Photos from the image-classification dataset "dataset" in the GitHub repository PSathyaBhat/FontMatching. Its 10 classes are: Arimo Regular, Dancing Script, Fredoka One, Noto Sans, Open Sans, Oswald, PT Serif, Patua One, Roboto, Ubuntu.

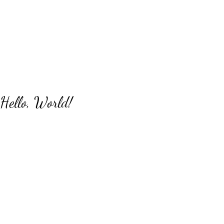
Label: Dancing Script

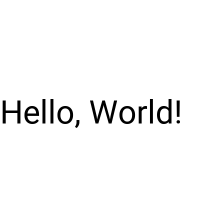
Label: Roboto

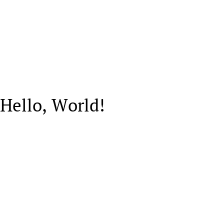
Label: PT Serif

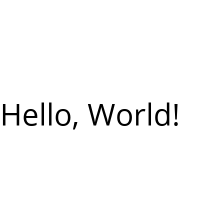
Label: Open Sans

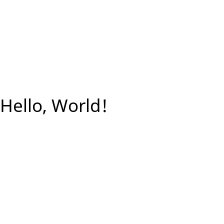
Label: Noto Sans

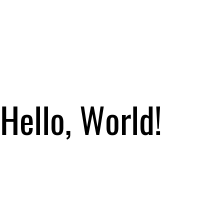
Label: Oswald
